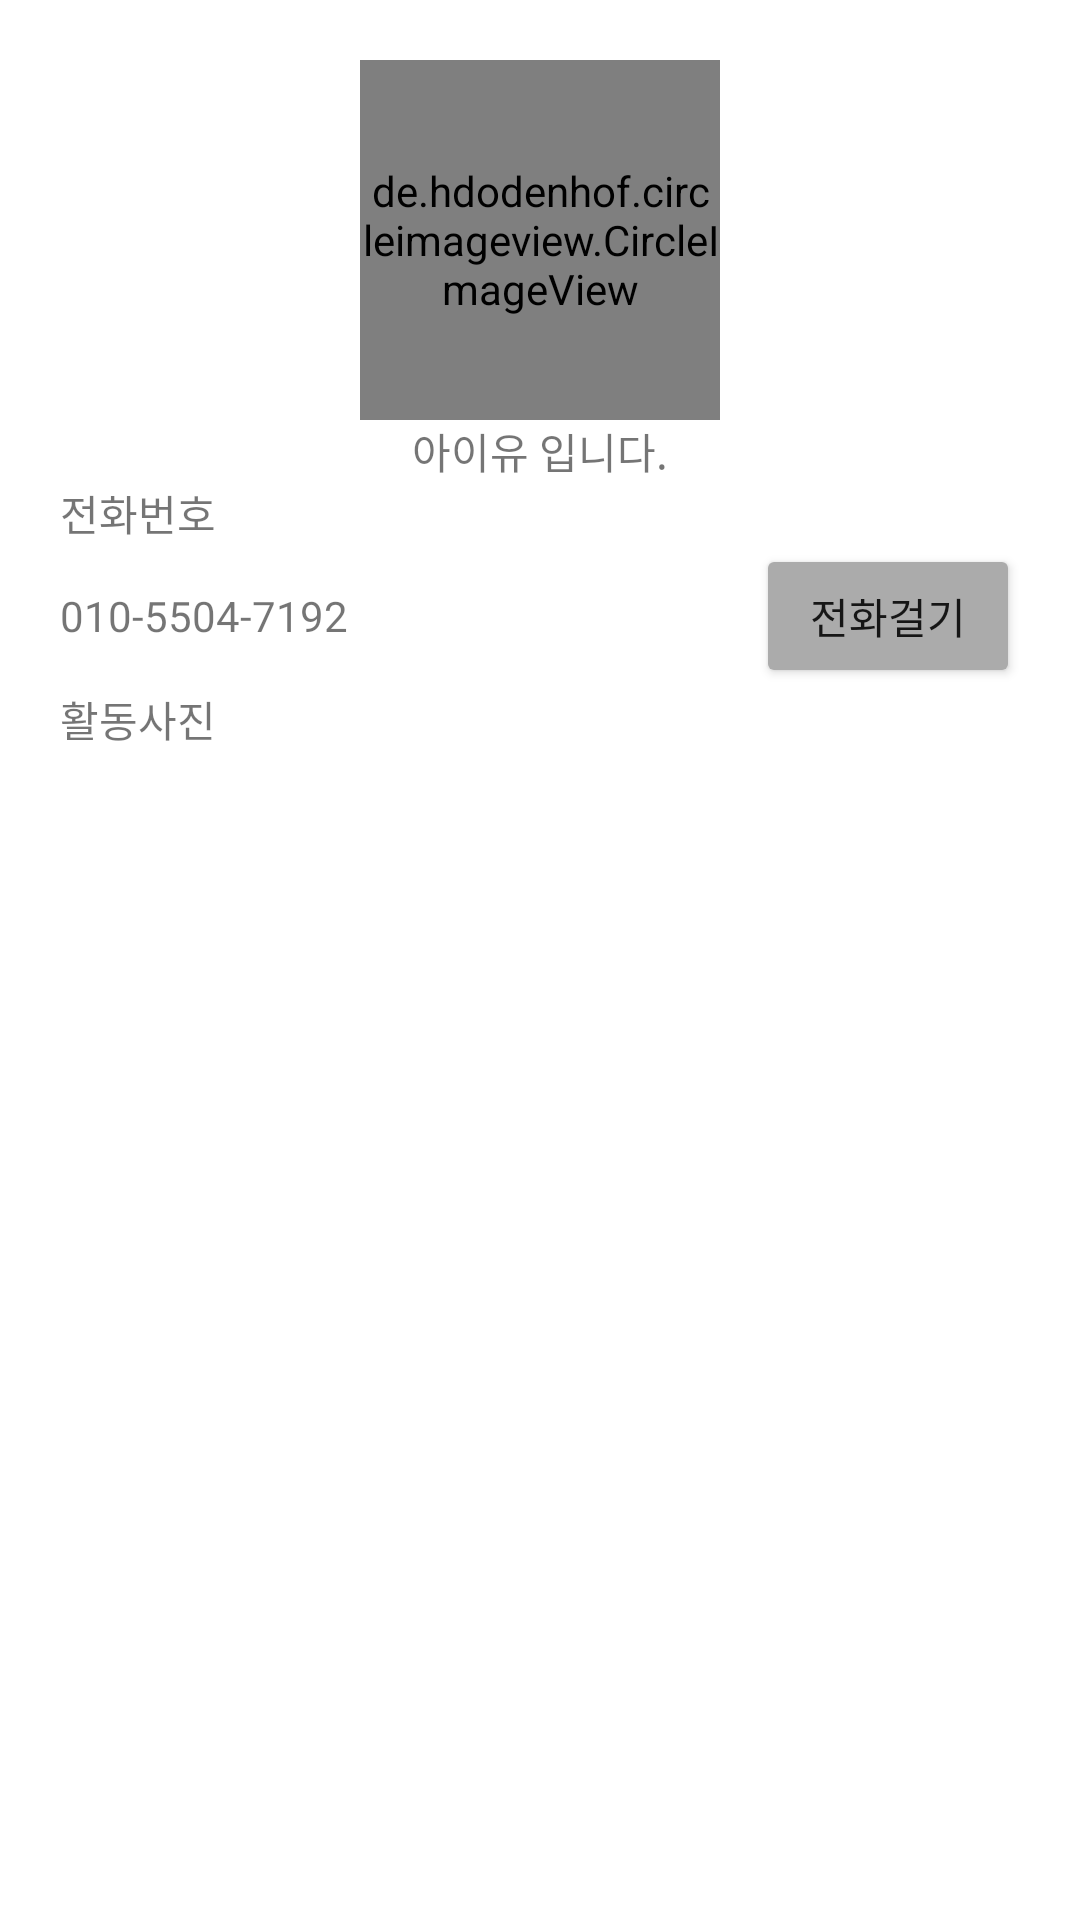

The Android layout XML behind this screen, and the referenced resources:
<!-- AndroidManifest.xml: application theme Theme.LibraryPractice20211105 -->
<!-- res/layout/activity_main.xml -->
<?xml version="1.0" encoding="utf-8"?>
<LinearLayout xmlns:android="http://schemas.android.com/apk/res/android"
    xmlns:app="http://schemas.android.com/apk/res-auto"
    xmlns:tools="http://schemas.android.com/tools"
    android:layout_width="match_parent"
    android:layout_height="match_parent"
    android:orientation="vertical"
    tools:context=".MainActivity"
    android:padding="20dp">


    <LinearLayout
        android:layout_width="match_parent"
        android:layout_height="wrap_content"
        android:orientation="vertical"
        android:gravity="center">


        <de.hdodenhof.circleimageview.CircleImageView
            android:id="@+id/imgProfile"
            android:layout_width="120dp"
            android:layout_height="120dp"
            app:civ_border_width="3dp"
            app:civ_border_color="#ababab"
            app:civ_border_overlay="true"
            android:src="@drawable/iu"/>

        <TextView
            android:layout_width="wrap_content"
            android:layout_height="wrap_content"
            android:text="아이유 입니다."
            />




    </LinearLayout>

    <TextView
        android:layout_width="wrap_content"
        android:layout_height="wrap_content"
        android:text="전화번호"
        />

    <LinearLayout
        android:layout_width="match_parent"
        android:layout_height="wrap_content"
        android:orientation="horizontal"
        android:gravity="center_vertical"
        >

        <TextView
            android:layout_width="wrap_content"
            android:layout_height="wrap_content"
            android:text="010-5504-7192"/>
        <TextView
            android:layout_width="0dp"
            android:layout_height="wrap_content"
            android:layout_weight="1"/>


        <Button
            android:id="@+id/btnCall"
            android:layout_width="wrap_content"
            android:layout_height="wrap_content"
            android:backgroundTint="#ababab"
            android:text="전화걸기"/>

    </LinearLayout>

    <TextView
        android:layout_width="wrap_content"
        android:layout_height="wrap_content"
        android:text="활동사진"/>

    <ImageView
        android:id="@+id/imgAction"
        android:layout_width="match_parent"
        android:layout_height="250dp"
        android:scaleType="centerCrop"
        android:src="@mipmap/ic_launcher"
        android:layout_marginTop="5dp"/>




</LinearLayout>
<!-- resources referenced by this layout -->
<resources>
  <style name="Theme.LibraryPractice20211105" parent="Theme.MaterialComponents.DayNight.DarkActionBar">
          
          <item name="colorPrimary">@color/purple_500</item>
          <item name="colorPrimaryVariant">@color/purple_700</item>
          <item name="colorOnPrimary">@color/white</item>
          
          <item name="colorSecondary">@color/teal_200</item>
          <item name="colorSecondaryVariant">@color/teal_700</item>
          <item name="colorOnSecondary">@color/black</item>
          
          <item name="android:statusBarColor" tools:targetApi="l">?attr/colorPrimaryVariant</item>
          
      </style>
  <!-- not gathered from this repository: default colours our renderer supplied (Android Studio template values) -->
  <color name="purple_500">#FF6200EE</color>
  <color name="purple_700">#FF3700B3</color>
  <color name="teal_200">#FF03DAC5</color>
  <color name="teal_700">#FF018786</color>
  <color name="black">#FF000000</color>
  <color name="white">#FFFFFFFF</color>
</resources>
